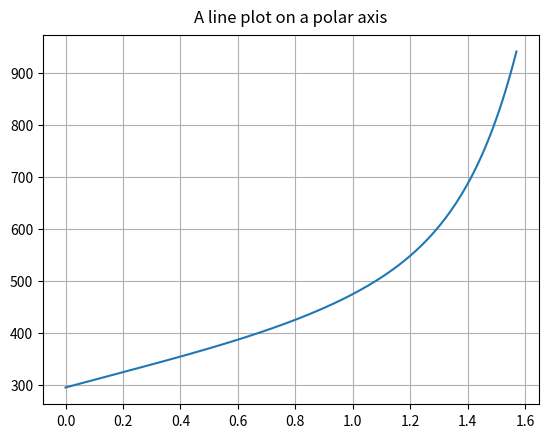

Python code for this plot:
import matplotlib.pyplot as plt
import numpy as np



def horner(coeffs, s, x):
    res = 0.0
    for i in reversed(range(s - 1)):
        res = res * x + coeffs[i]
    return res

coeffs = [294.569975726124,148.608451179358,-12.8584962393538, 28.8889327437629,6.33883105861485,-0.89043629163529, 12.3786448516946, 0.165754338732521, -7.71927140996498, 0.995360127219927, 3.74959014924028, 1.01240838118284]

def f(x):
    return horner(coeffs,len(coeffs),x)
    
theta = np.arange(0, np.pi/2, 0.01)
y = []
for i in theta:
    y.append(f(i))




ax = plt.subplot(111)
ax.plot(theta, y)
ax.grid(True)

ax.set_title("A line plot on a polar axis", va='bottom')
plt.show()


